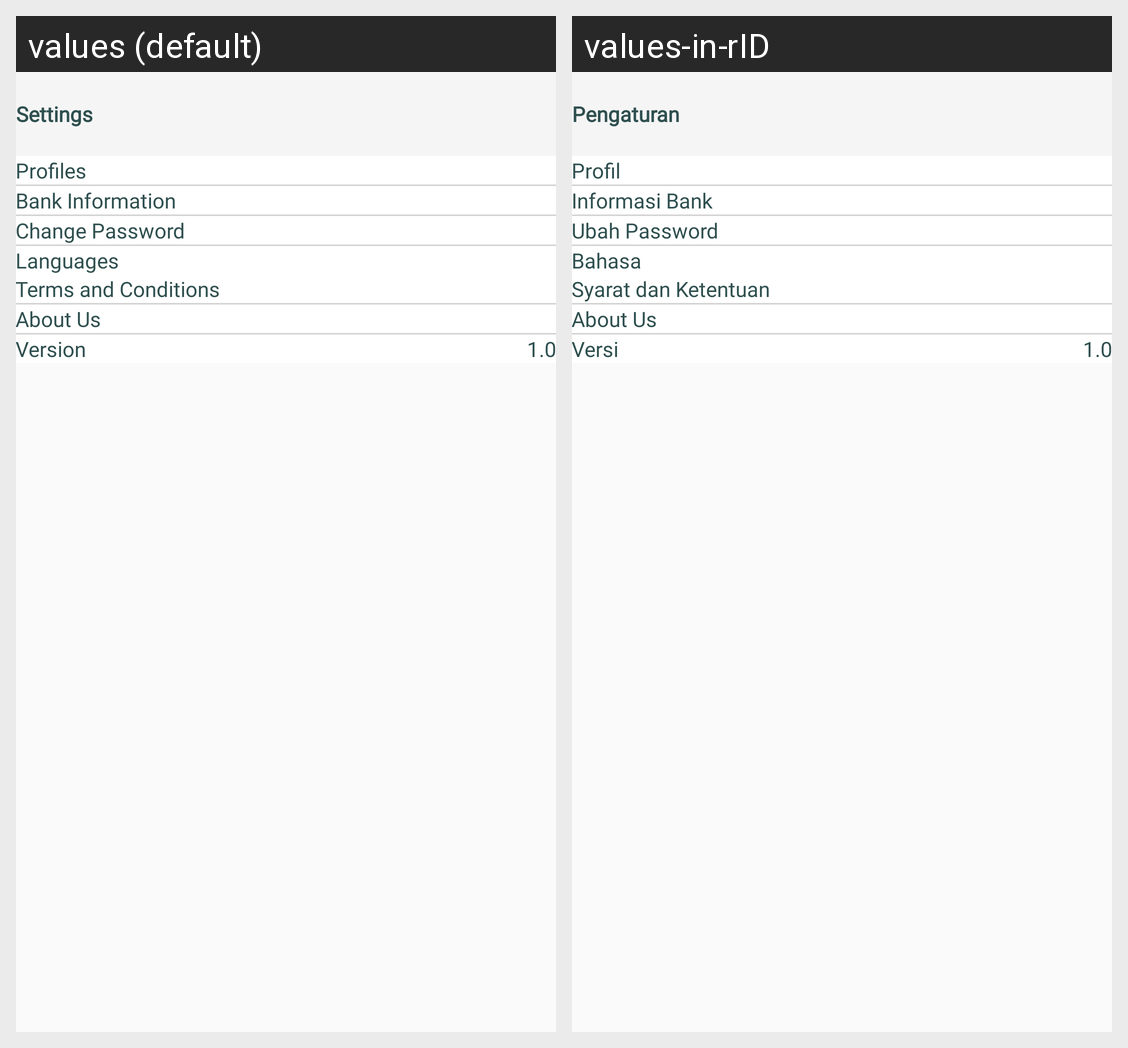

Locale-by-locale string values for the Android screen shown in this grid:
Android screen res/layout/activity_settings.xml rendered under 2 locales, left to right: values (default), values-in-rID. Device: Nexus 5 (rendered at 1080×1920; each locale shown at half size, 540×960, under a caption strip naming it); theme AppTheme.
Strings drawn on this screen, with the default value and each locale's value (text and hints the layout hard-codes, and strings that could not be matched under every locale, appear in the picture but are not listed):

profiles
  values: Profiles
  values-in-rID: Profil

bank_info
  values: Bank Information
  values-in-rID: Informasi Bank

change_password
  values: Change Password
  values-in-rID: Ubah Password

languages
  values: Languages
  values-in-rID: Bahasa

terms_condition
  values: Terms and Conditions
  values-in-rID: Syarat dan Ketentuan

version
  values: Version
  values-in-rID: Versi

settings
  values: Settings
  values-in-rID: Pengaturan
